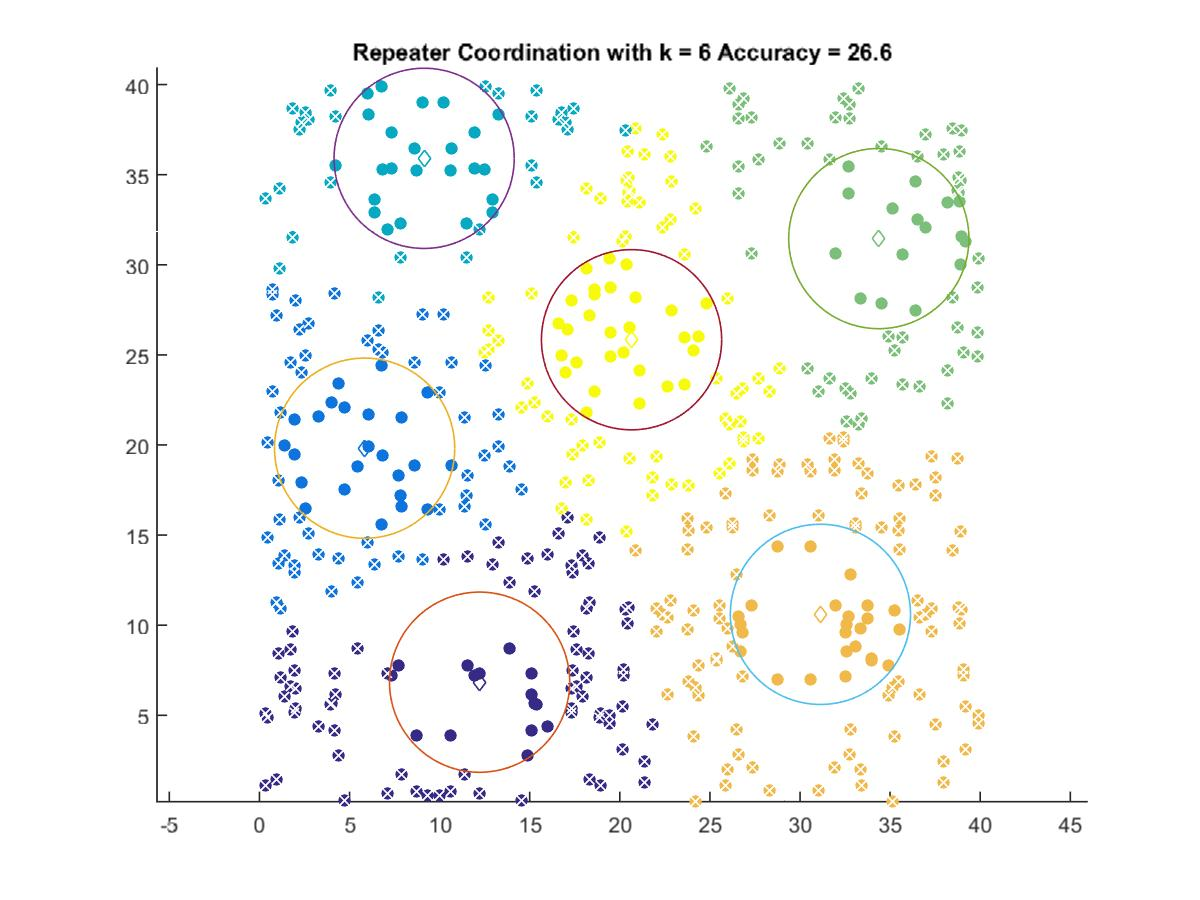

The file beside this chart, header and first rows:
12.218, 6.836
5.836, 19.82
9.139, 35.91
34.37, 31.45
31.13, 10.6
20.65, 25.84
